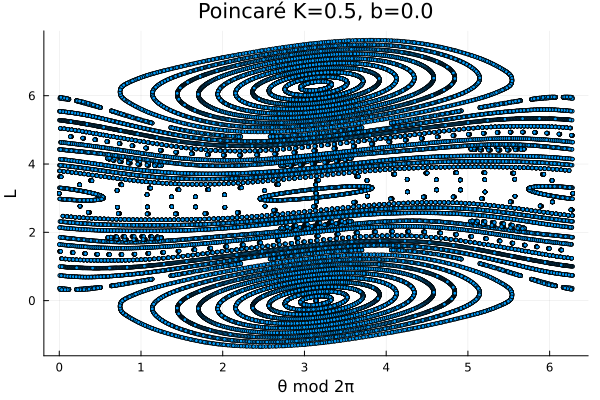

Values plotted in this chart, from the file beside it:
3.1415926535897936, 5.393362704042415e-16
3.142, 3.7852400543657787e-16
3.142, -4.332864456117078e-18
3.142, -3.87189734348812e-16
3.142, -5.480019993164757e-16
3.142, -4.86769659359108e-16
3.142, -2.03492714476709e-16
3.142, 7.978423040568998e-17
3.142, 3.6306117528808896e-16
3.142, 4.2429351524545663e-16
3.142, 2.63481250277793e-16
3.142, -1.1937561961490195e-16
3.142, -5.022324895075969e-16
3.142, -6.630447544752605e-16
3.142, -6.018124145178929e-16
3.142, -3.1853546963549387e-16
3.142, 1.8678608017193642e-16
3.142, 6.921076299793667e-16
3.142, 7.533399699367344e-16
3.142, 3.7048310004403943e-16
3.142, -2.344183747736868e-16
3.142, -6.172752446663818e-16
3.142, -7.780875096340454e-16
3.142, -4.948105647516464e-16
3.142, 1.0510985055783872e-17
3.142, 5.158325348632142e-16
3.142, 7.991094797456131e-16
3.142, 6.382972147779495e-16
3.142, 2.5544034488525456e-16
3.142, -3.494611299324717e-16
3.142, -7.323179998251666e-16
3.142, -6.71085659867799e-16
3.142, -1.6576411006036867e-16
3.142, 3.395574397470616e-16
3.142, 6.228343846294606e-16
3.142, 6.840667245868283e-16
3.142, 3.0120985469413333e-16
3.142, -3.036916201235929e-16
3.142, -6.865484900162879e-16
3.142, -6.253161500589202e-16
3.142, -3.420392051765212e-16
3.142, 1.6328234463090908e-16
3.142, 6.686038944383394e-16
3.142, 7.29836234395707e-16
3.142, 3.469793645030121e-16
3.142, -2.5792211031471416e-16
3.142, -6.407789802074091e-16
3.142, -8.015912451750727e-16
3.142, -5.183143002926738e-16
3.142, -1.2992750485243467e-17
3.142, 4.923287993221868e-16
3.142, 7.756057442045858e-16
3.142, 6.147934792369222e-16
3.142, 2.319366093442272e-16
3.142, -3.7296486547349903e-16
3.142, -7.55821735366194e-16
3.142, -6.945893954088263e-16
3.142, -1.89267845601396e-16
3.142, 3.160537042060343e-16
3.142, 5.993306490884333e-16
3.142, 6.605629890458009e-16
... 39,939 more rows
